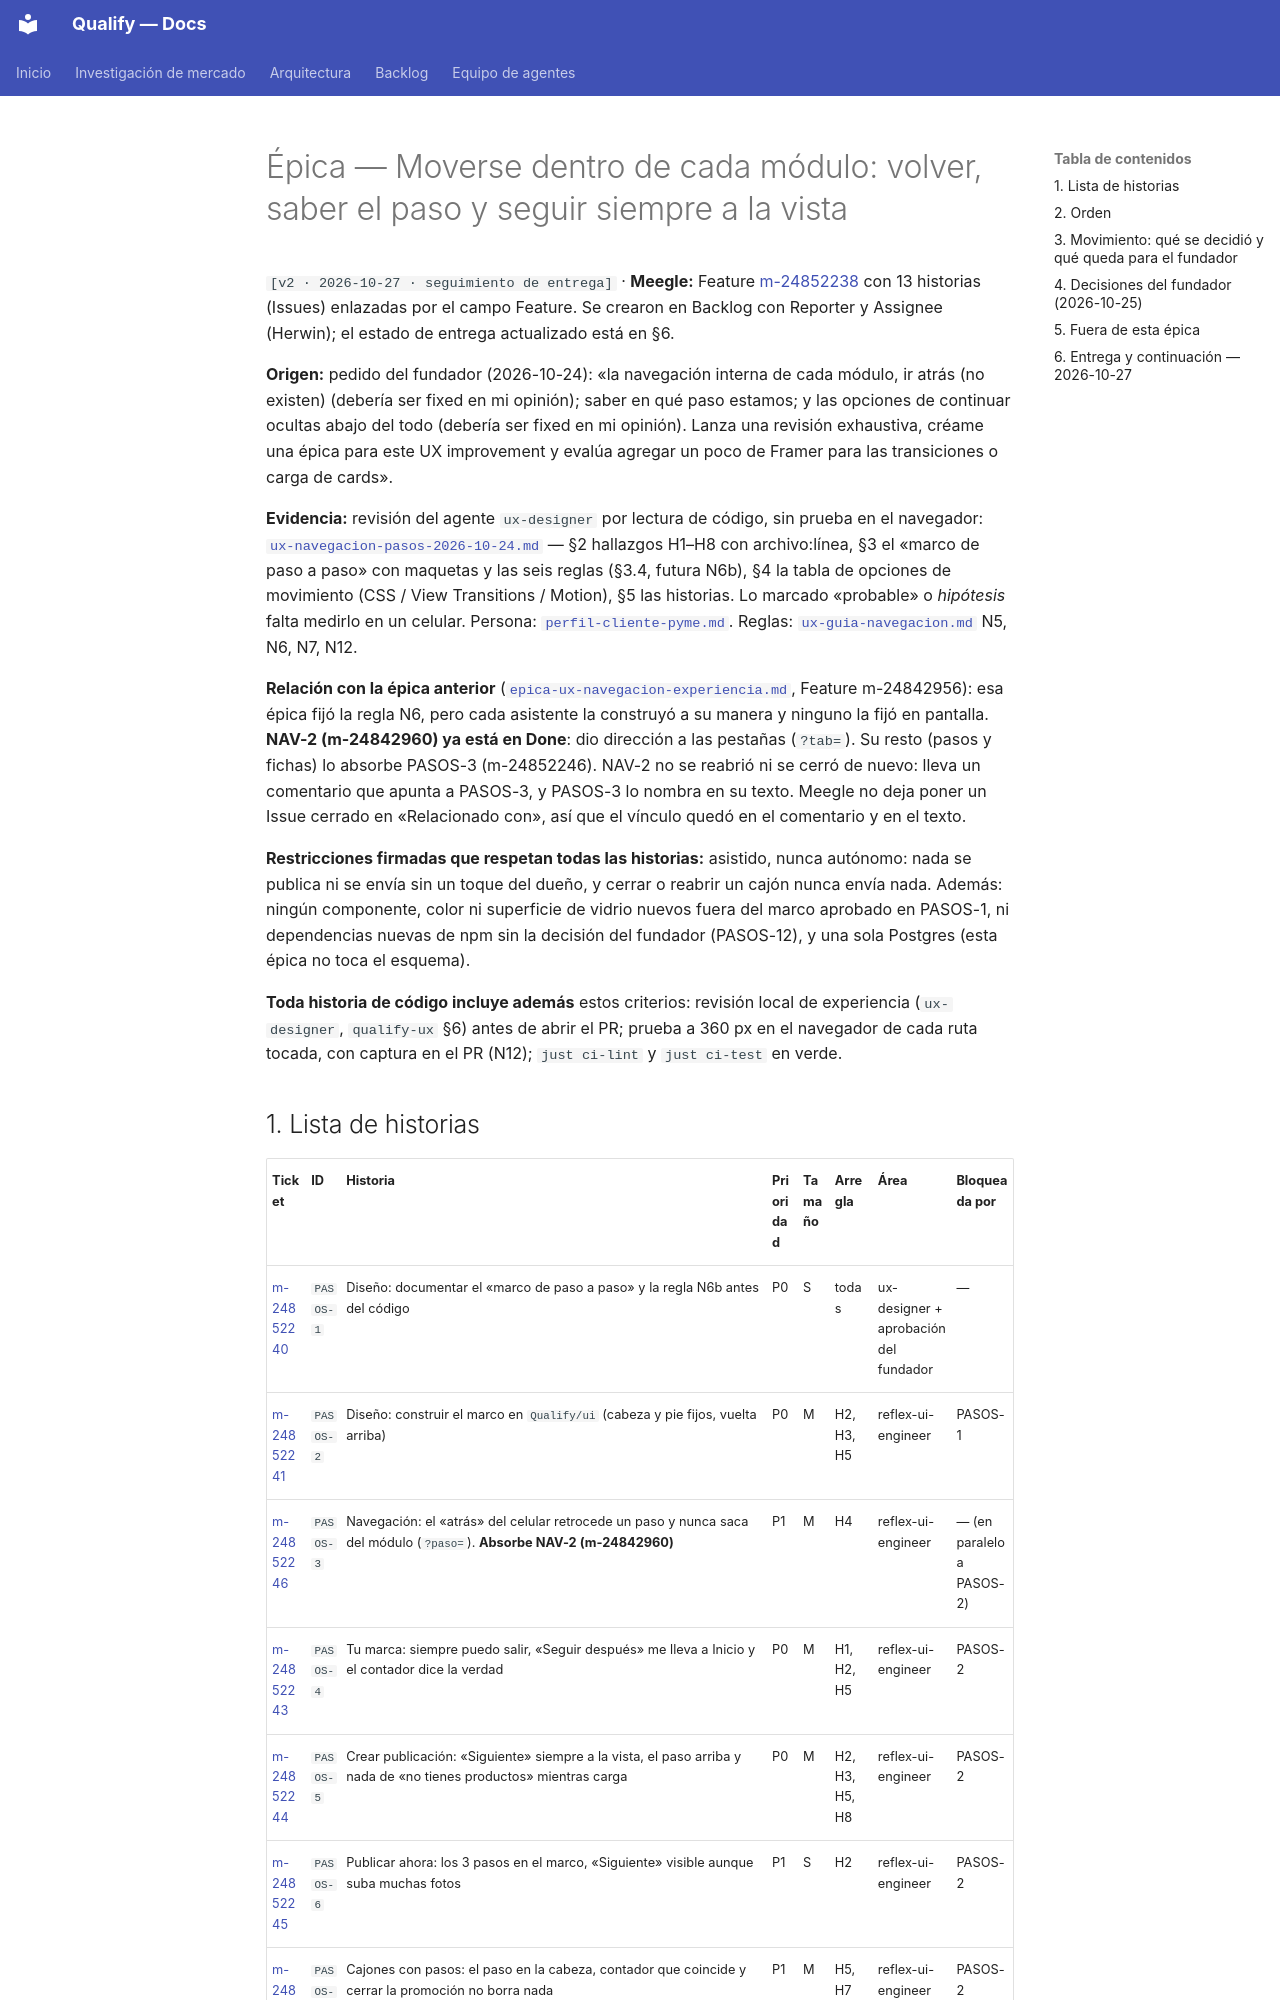

repository: AttitudeFactory/Qualify · page: epica-ux-pasos-navegacion-interna/index.html · generator: mkdocs

# Épica — Moverse dentro de cada módulo: volver, saber el paso y seguir siempre a la vista

`[v2 · 2026-10-27 · seguimiento de entrega]` · **Meegle:** Feature [m-24852238](https://project.larksuite.com/5h2wsx/story/detail/24852238) con 13 historias (Issues) enlazadas por el campo Feature. Se crearon en Backlog con Reporter y Assignee (Herwin); el estado de entrega actualizado está en §6.

**Origen:** pedido del fundador (2026-10-24): «la navegación interna de cada módulo, ir atrás (no existen) (debería ser fixed en mi opinión); saber en qué paso estamos; y las opciones de continuar ocultas abajo del todo (debería ser fixed en mi opinión). Lanza una revisión exhaustiva, créame una épica para este UX improvement y evalúa agregar un poco de Framer para las transiciones o carga de cards».

**Evidencia:** revisión del agente `ux-designer` por lectura de código, sin prueba en el navegador: [`ux-navegacion-pasos-2026-10-24.md`](ux-navegacion-pasos-2026-10-24.md) — §2 hallazgos H1–H8 con archivo:línea, §3 el «marco de paso a paso» con maquetas y las seis reglas (§3.4, futura N6b), §4 la tabla de opciones de movimiento (CSS / View Transitions / Motion), §5 las historias. Lo marcado «probable» o *hipótesis* falta medirlo en un celular. Persona: [`perfil-cliente-pyme.md`](perfil-cliente-pyme.md). Reglas: [`ux-guia-navegacion.md`](ux-guia-navegacion.md) N5, N6, N7, N12.

**Relación con la épica anterior** ([`epica-ux-navegacion-experiencia.md`](epica-ux-navegacion-experiencia.md), Feature m-24842956): esa épica fijó la regla N6, pero cada asistente la construyó a su manera y ninguno la fijó en pantalla. **NAV-2 (m-24842960) ya está en Done**: dio dirección a las pestañas (`?tab=`). Su resto (pasos y fichas) lo absorbe PASOS-3 (m-24852246). NAV-2 no se reabrió ni se cerró de nuevo: lleva un comentario que apunta a PASOS-3, y PASOS-3 lo nombra en su texto. Meegle no deja poner un Issue cerrado en «Relacionado con», así que el vínculo quedó en el comentario y en el texto.

**Restricciones firmadas que respetan todas las historias:** asistido, nunca autónomo: nada se publica ni se envía sin un toque del dueño, y cerrar o reabrir un cajón nunca envía nada. Además: ningún componente, color ni superficie de vidrio nuevos fuera del marco aprobado en PASOS-1, ni dependencias nuevas de npm sin la decisión del fundador (PASOS-12), y una sola Postgres (esta épica no toca el esquema).

**Toda historia de código incluye además** estos criterios: revisión local de experiencia (`ux-designer`, `qualify-ux` §6) antes de abrir el PR; prueba a 360 px en el navegador de cada ruta tocada, con captura en el PR (N12); `just ci-lint` y `just ci-test` en verde.
